Image classification data set "Dataset Kelapa Sawit" (AnantawidyaPrayoga/Oil-Palm on GitHub). Class labels (6): empty bunch, overripe, ripe, rotten, underripe, unripe.

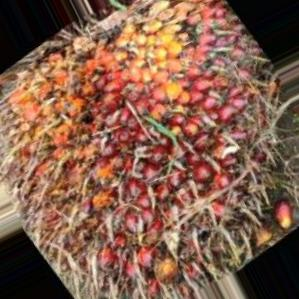
Label: ripe

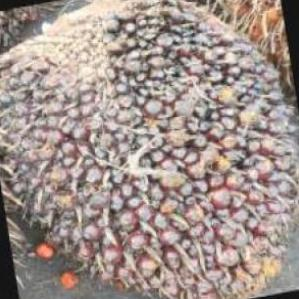
Label: unripe

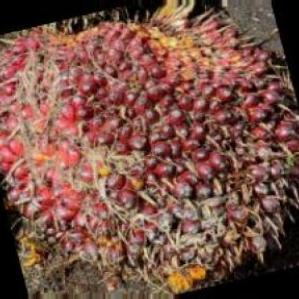
Label: underripe

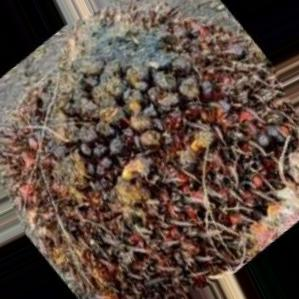
Label: rotten

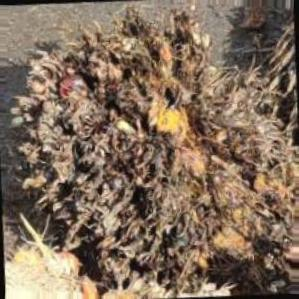
Label: empty bunch

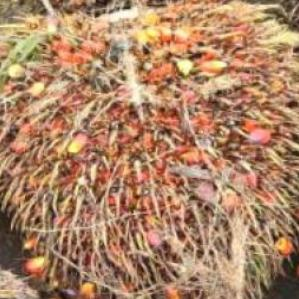
Label: overripe
